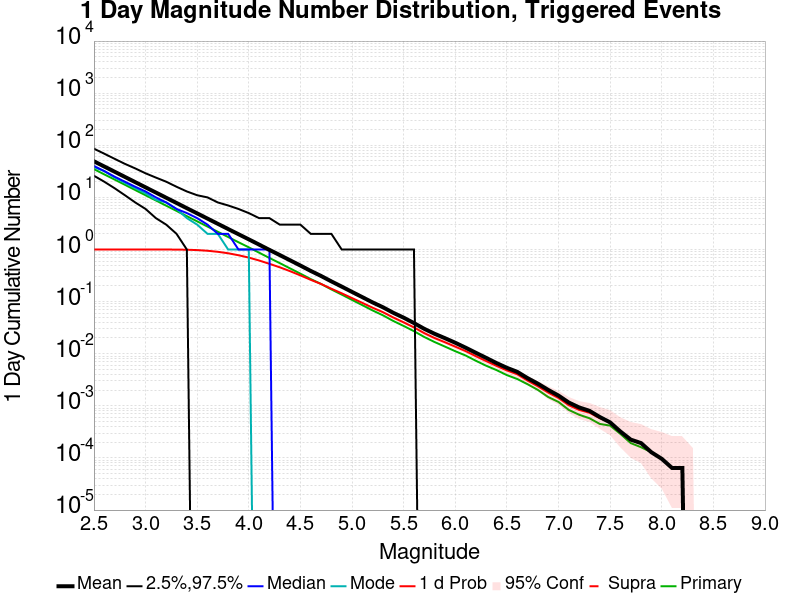

Data behind this chart, as committed beside it:
Mag, Mean, 2.5 %ile, 97.5 %ile, Median, Mode, 1 d Probability, 1 d Supra-Seis Prob, Primary Aftershocks Mean
2.5, 49.32, 26.0, 86.0, 40.0, 38.0, 1.0, 0.0, 34.82
2.6, 39.16, 20.0, 69.0, 32.0, 32.0, 1.0, 0.0, 27.66
2.7, 31.14, 15.0, 55.0, 25.0, 24.0, 1.0, 0.0, 21.99
2.8, 24.72, 11.0, 44.0, 20.0, 19.0, 1.0, 0.0, 17.45
2.9, 19.62, 8.0, 36.0, 16.0, 15.0, 1.0, 0.0, 13.85
3.0, 15.59, 6.0, 29.0, 13.0, 12.0, 1.0, 0.0, 10.99
3.1, 12.39, 4.0, 24.0, 10.0, 9.0, 0.9998, 0.0, 8.735
3.2, 9.846, 3.0, 20.0, 8.0, 8.0, 0.9991, 0.0, 6.935
3.3, 7.815, 2.0, 16.0, 6.0, 6.0, 0.9963, 0.0, 5.502
3.4, 6.202, 1.0, 13.0, 5.0, 4.0, 0.9896, 0.0, 4.366
3.5, 4.935, 0.0, 11.0, 4.0, 3.0, 0.9747, 0.0, 3.472
3.6, 3.92, 0.0, 10.0, 3.0, 2.0, 0.9471, 0.0, 2.756
3.7, 3.113, 0.0, 8.0, 2.0, 2.0, 0.9035, 0.0, 2.188
3.8, 2.472, 0.0, 7.0, 2.0, 1.0, 0.8475, 0.0, 1.737
3.9, 1.967, 0.0, 6.0, 1.0, 1.0, 0.7763, 0.0, 1.38
4.0, 1.566, 0.0, 5.0, 1.0, 1.0, 0.6996, 0.0, 1.1
4.1, 1.242, 0.0, 4.0, 1.0, 0.0, 0.6153, 0.0, 0.8693
4.2, 0.9828, 0.0, 4.0, 1.0, 0.0, 0.5315, 0.0, 0.688
4.3, 0.7822, 0.0, 3.0, 0.0, 0.0, 0.4558, 0.0, 0.5483
4.4, 0.6208, 0.0, 3.0, 0.0, 0.0, 0.3837, 0.0, 0.4338
4.5, 0.4925, 0.0, 3.0, 0.0, 0.0, 0.3186, 0.0, 0.3439
4.6, 0.3882, 0.0, 2.0, 0.0, 0.0, 0.262, 0.0, 0.2711
4.7, 0.3107, 0.0, 2.0, 0.0, 0.0, 0.2181, 0.0, 0.2183
4.8, 0.2444, 0.0, 2.0, 0.0, 0.0, 0.1767, 0.0, 0.1711
4.9, 0.1943, 0.0, 1.0, 0.0, 0.0, 0.1444, 0.0, 0.1364
5.0, 0.1536, 0.0, 1.0, 0.0, 0.0, 0.1168, 0.0, 0.1078
5.1, 0.1218, 0.0, 1.0, 0.0, 0.0, 0.09458, 0.0, 0.08555
5.2, 0.09638, 0.0, 1.0, 0.0, 0.0, 0.07633, 0.0, 0.06763
5.3, 0.07787, 0.0, 1.0, 0.0, 0.0, 0.06265, 0.0, 0.05455
5.4, 0.06094, 0.0, 1.0, 0.0, 0.0, 0.04954, 0.0, 0.0425
5.5, 0.04922, 0.0, 1.0, 0.0, 0.0, 0.04003, 0.0, 0.03412
5.6, 0.03874, 0.0, 1.0, 0.0, 0.0, 0.032, 0.0, 0.02711
5.7, 0.03004, 0.0, 0.0, 0.0, 0.0, 0.02483, 0.0, 0.02095
5.8, 0.02413, 0.0, 0.0, 0.0, 0.0, 0.01998, 0.0, 0.01677
5.9, 0.01989, 0.0, 0.0, 0.0, 0.0, 0.01661, 0.0, 0.01372
6.0, 0.01626, 0.0, 0.0, 0.0, 0.0, 0.01369, 0.0, 0.01118
6.1, 0.01308, 0.0, 0.0, 0.0, 0.0, 0.01124, 0.0, 0.009252
6.2, 0.01041, 0.0, 0.0, 0.0, 0.0, 0.008963, 0.0, 0.007325
6.3, 0.008321, 0.0, 0.0, 0.0, 0.0, 0.007228, 0.0, 0.005879
6.4, 0.006618, 0.0, 0.0, 0.0, 0.0, 0.005847, 0.0, 0.004851
6.5, 0.005365, 0.0, 0.0, 0.0, 0.0, 0.004787, 0.0, 0.003887
6.6, 0.004498, 0.0, 0.0, 0.0, 0.0, 0.004048, 0.0, 0.003277
6.7, 0.003405, 0.0, 0.0, 0.0, 0.0, 0.003052, 0.0, 0.002602
6.8, 0.002666, 0.0, 0.0, 0.0, 0.0, 0.002377, 0.0, 0.002024
6.9, 0.002024, 0.0, 0.0, 0.0, 0.0, 0.001799, 0.0, 0.001478
7.0, 0.001574, 0.0, 0.0, 0.0, 0.0, 0.001414, 0.0, 0.001189
7.1, 0.001157, 0.0, 0.0, 0.0, 0.0, 0.001028, 0.0, 8.352877E-4
7.2, 9.3166705E-4, 0.0, 0.0, 0.0, 0.0, 8.352877E-4, 0.0, 6.746554E-4
7.3, 8.0316124E-4, 0.0, 0.0, 0.0, 0.0, 7.3890836E-4, 0.0, 5.782761E-4
7.4, 6.1040255E-4, 0.0, 0.0, 0.0, 0.0, 5.782761E-4, 0.0, 4.497703E-4
7.5, 4.8189674E-4, 0.0, 0.0, 0.0, 0.0, 4.8189674E-4, 0.0, 4.1764384E-4
7.6, 3.212645E-4, 0.0, 0.0, 0.0, 0.0, 3.212645E-4, 0.0, 2.8913806E-4
7.7, 2.2488515E-4, 0.0, 0.0, 0.0, 0.0, 2.2488515E-4, 0.0, 1.927587E-4
7.8, 1.927587E-4, 0.0, 0.0, 0.0, 0.0, 1.927587E-4, 0.0, 1.6063225E-4
7.9, 1.285058E-4, 0.0, 0.0, 0.0, 0.0, 1.285058E-4, 0.0, 1.285058E-4
8.0, 9.637935E-5, 0.0, 0.0, 0.0, 0.0, 9.637935E-5, 0.0, 9.637935E-5
8.1, 6.42529E-5, 0.0, 0.0, 0.0, 0.0, 6.42529E-5, 0.0, 6.42529E-5
8.2, 6.42529E-5, 0.0, 0.0, 0.0, 0.0, 6.42529E-5, 0.0, 6.42529E-5
8.3, 0.0, 0.0, 0.0, 0.0, 0.0, 0.0, 0.0, 0.0
8.4, 0.0, 0.0, 0.0, 0.0, 0.0, 0.0, 0.0, 0.0
... 6 more rows
